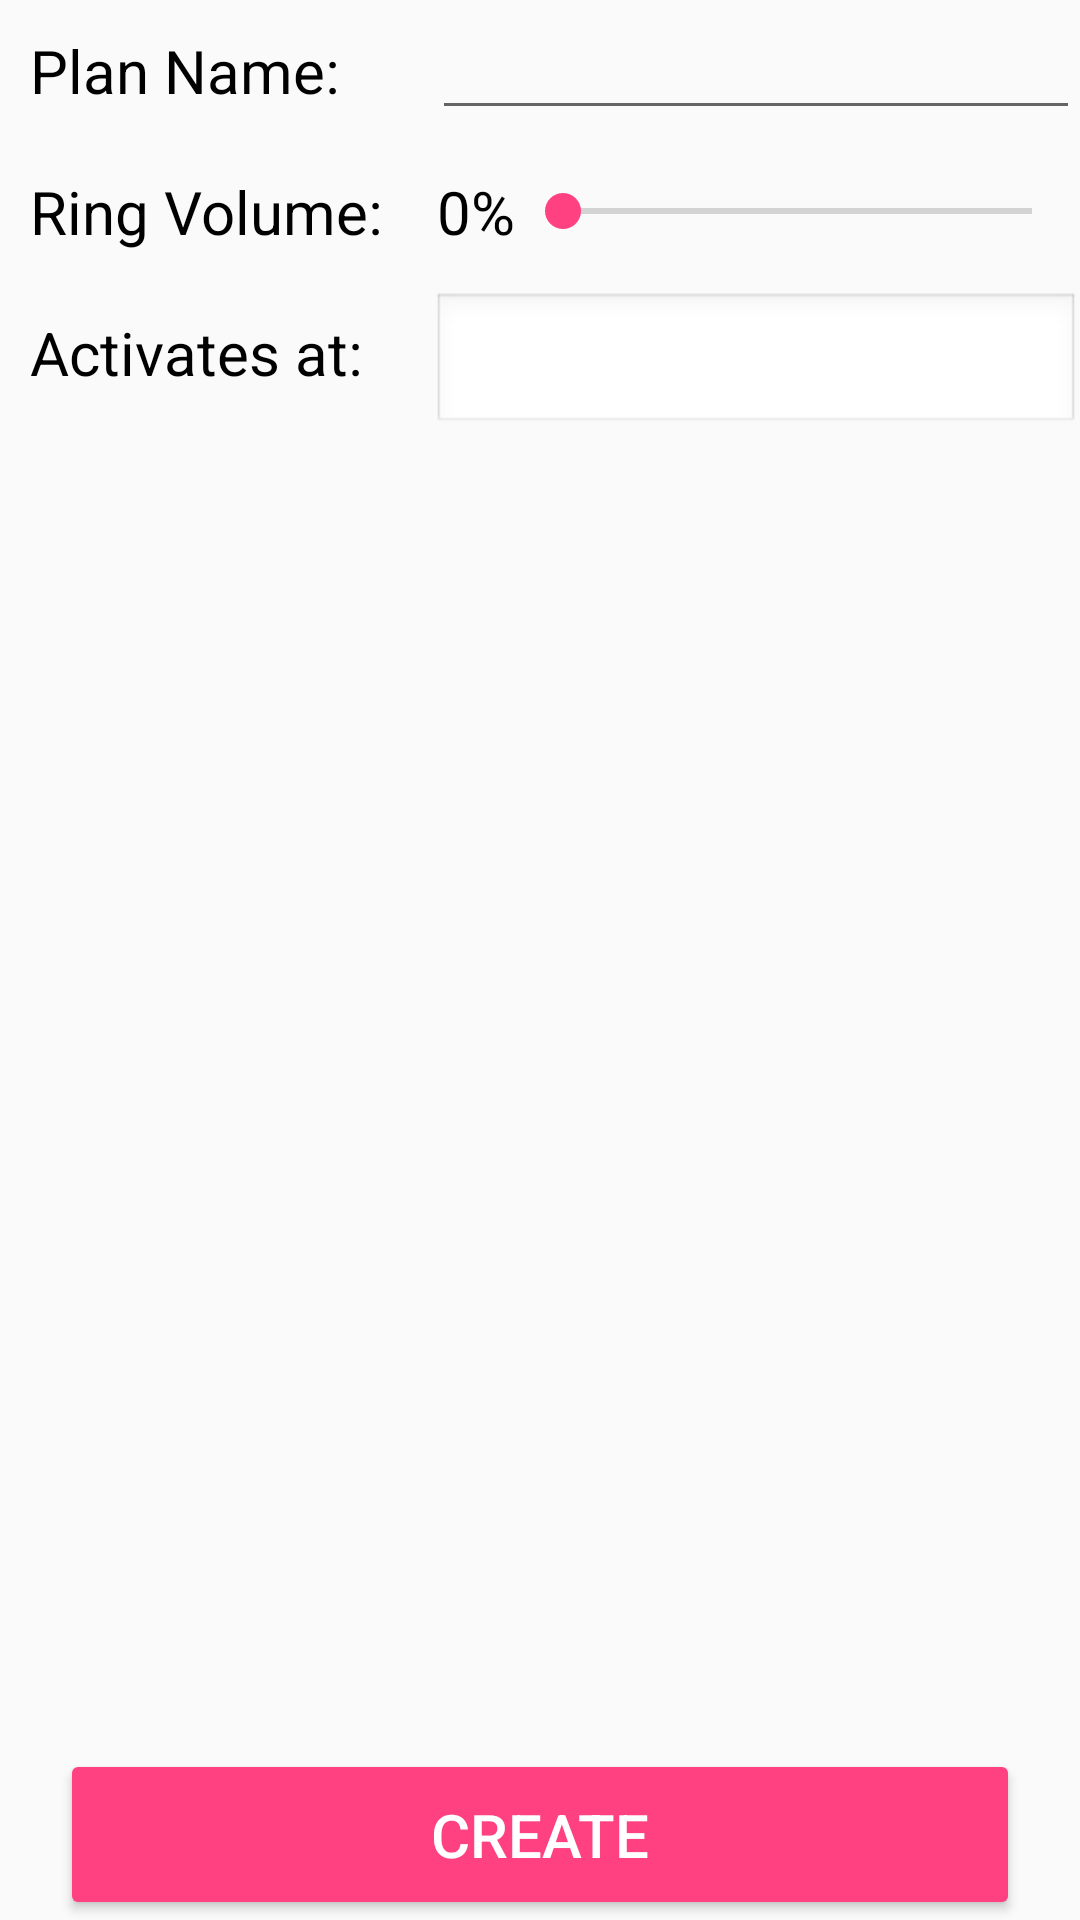

Write the Android layout XML for this screen, with the resource values it uses.
<!-- AndroidManifest.xml: application theme AppTheme -->
<!-- res/layout/activity_create_new_plan.xml -->
<?xml version="1.0" encoding="utf-8"?>
<FrameLayout xmlns:android="http://schemas.android.com/apk/res/android"
    android:layout_width="match_parent"
    android:layout_height="match_parent">
<LinearLayout xmlns:android="http://schemas.android.com/apk/res/android"
    android:layout_width="match_parent"
    android:layout_height="match_parent"
    android:orientation="vertical" >
    <LinearLayout xmlns:android="http://schemas.android.com/apk/res/android"
        android:layout_width="match_parent"
        android:layout_height="wrap_content"
        android:orientation="horizontal" >
        <TextView android:id="@+id/planNameLabel"
            android:layout_width="match_parent"
            android:layout_height="wrap_content"
            android:text="@string/planNameLabel"
            android:textColor="#000000"
            android:textStyle="normal"
            android:textSize="20sp"
            android:padding="10sp"
            android:gravity="left"
            android:layout_weight="6"/>
        <EditText android:id="@+id/planNameInput"
            android:layout_width="match_parent"
            android:layout_height="wrap_content"
            android:inputType="text"
            android:layout_weight="4"/>
    </LinearLayout>
    <LinearLayout xmlns:android="http://schemas.android.com/apk/res/android"
        android:layout_width="match_parent"
        android:layout_height="wrap_content"
        android:orientation="horizontal">
        <TextView android:id="@+id/ringVolumeLabel"
            android:layout_width="match_parent"
            android:layout_height="wrap_content"
            android:text="@string/ring_volume"
            android:textColor="#000000"
            android:textStyle="normal"
            android:textSize="20sp"
            android:padding="10sp"
            android:layout_weight="5"/>
        <TextView android:id="@+id/ringPercentDisplay"
            android:layout_width="wrap_content"
            android:layout_height="wrap_content"
            android:text="@string/RingVolumePercent"
            android:textColor="#000000"
            android:textStyle="normal"
            android:textSize="20sp" />
        <SeekBar android:id="@+id/ringVolumeInput"
            android:layout_width="match_parent"
            android:layout_height="wrap_content"
            android:layout_gravity="center_vertical"
            android:layout_weight="4"
            android:max="100"/>
    </LinearLayout>
    <LinearLayout xmlns:android="http://schemas.android.com/apk/res/android"
        android:layout_width="match_parent"
        android:layout_height="wrap_content"
        android:orientation="horizontal" >
        <TextView android:id="@+id/startTimeLabel"
            android:layout_width="match_parent"
            android:layout_height="wrap_content"
            android:text="@string/activates_at"
            android:textColor="#000000"
            android:textStyle="normal"
            android:textSize="20sp"
            android:padding="10sp"
            android:gravity="left"
            android:layout_weight="6"/>
        <TextView android:id="@+id/startTimeInput"
            android:layout_width="match_parent"
            android:layout_height="wrap_content"
            android:gravity="left"
            android:layout_weight="4"
            android:textSize="20sp"
            android:background="@android:drawable/edit_text"/>
    </LinearLayout>
    <RelativeLayout xmlns:android="http://schemas.android.com/apk/res/android"
        android:layout_width="match_parent"
        android:layout_height="match_parent">
        <Button android:id="@+id/completeCreatePlan"
            android:layout_width="match_parent"
            android:layout_height="wrap_content"
            android:text="@string/CompleteCreateButton"
            android:textSize="20sp"
            android:padding="15sp"
            android:layout_marginLeft="20sp"
            android:layout_marginRight="20sp"
            android:textColor="#FFFFFF"
            android:gravity="center"
            android:layout_alignParentBottom="true"/>
    </RelativeLayout>
</LinearLayout>
    <TimePicker android:id="@+id/startTimePicker"
        android:layout_width="match_parent"
        android:layout_height="match_parent"
        android:visibility="gone"
        android:background="#F9F9F9">
        <Button android:id="@+id/pickTimeConfirm"
            android:layout_width="wrap_content"
            android:layout_height="wrap_content"
            android:text="@string/ok"
            android:textSize="20sp"
            android:padding="15sp"
            android:layout_marginBottom="50sp"
            android:textColor="#FFFFFF"
            android:gravity="center"
            android:layout_gravity="bottom|center" />
    </TimePicker>
</FrameLayout>
<!-- resources referenced by this layout -->
<resources>
  <string name="CompleteCreateButton">Create</string>
  <string name="RingVolumePercent">0%</string>
  <string name="activates_at">Activates at:</string>
  <string name="ok">OK</string>
  <string name="planNameLabel">Plan Name:</string>
  <string name="ring_volume">Ring Volume:</string>
  <style name="AppTheme" parent="Theme.AppCompat.Light.DarkActionBar">
          
          <item name="colorPrimary">@color/colorPrimary</item>
          <item name="colorPrimaryDark">@color/colorPrimaryDark</item>
          <item name="colorAccent">@color/colorAccent</item>
          <item name="android:buttonStyle">@style/Button</item>
      </style>
  <color name="colorPrimary">#3CB924</color>
  <color name="colorPrimaryDark">#258113</color>
  <color name="colorAccent">#FF4081</color>
  <style name="Button" parent="Widget.AppCompat.Button.Colored">
          <item name="colorButtonNormal">@color/colorPrimary</item>
      </style>
</resources>
